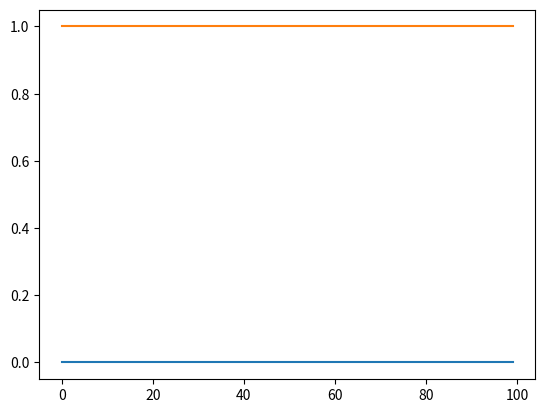

Write Python code to recreate this figure. (Note: this script raises an exception after producing the figure.)
import numpy as np
import matplotlib.pyplot as plt
from matplotlib.animation import FuncAnimation




# ani = FuncAnimation(fig, update, frames=np.linspace(0, 2*np.pi, 128),
                    # init_func=init, blit=True)
# plt.show()

class AttentionVisualizer:
    """
    TODO Visualizer for correlations/attention coeffiecients
    https://matplotlib.org/stable/tutorials/advanced/blitting.html
    """

    def __init__(self, config, n_samples=2):
        self.fig, self.ax = plt.subplots()
        self.xdata  = np.arange(n_samples)
        self.ydata = np.stack((np.zeros(n_samples), np.ones(n_samples)), axis=1)
        # self.ln, = plt.plot(self.xdata, self.ydata, 'ro', animated=True)
        # self.ln, = plt.plot(self.xdata, self.ydata, 'ro', animated=True)
        # self.ln, = plt.plot(self.xdata, self.ydata, animated=True)
        self.lns = plt.plot(self.xdata, self.ydata, animated=True)
        plt.show(block=False)
        plt.pause(0.1)
        
        self.bg = self.fig.canvas.copy_from_bbox(self.fig.bbox)
        for ln in self.lns: 
            self.ax.draw_artist(ln)
        self.fig.canvas.blit(self.fig.bbox)
        
        # self.text = self.ax.annotate(f'Accuracy: -1',
        #     xycoords='figure points',
        #     xy=(0, 1), xytext=(10, -10),
        #     # textcoords='offset points', ha='left', va='top',
        #     animated=True)

        # self.ax.set_xlim(0, 2*np.pi)
        # self.ax.set_ylim(-1, 1)

    def update(self, frame: np.array):
        # Clear figure
        self.fig.canvas.restore_region(self.bg)
        # self.xdata = (frames)
        # self.ydata.append(np.sin(frame))
        # self.ln.set_data(self.xdata, frame)
        # self.ln.set_ydata(frame)
        # self.ax.draw_artist(self.ln)
        # self.fig.canvas.blit(self.fig.bbox)
        # self.fig.canvas.flush_events()

        self.text.set_text(f'Accuracy: {np.random.random()}')
        for idx, ln in enumerate(self.lns): 
            ln.set_ydata(frame[:, idx])
            self.ax.draw_artist(ln)

        self.fig.canvas.blit(self.fig.bbox)
        self.fig.canvas.flush_events()
        
        # DEBUG
        # plt.pause(1)
        
def update_plot(t, ax, positions):
    ax.clear()
    ax.set_title(f"Time step: {t}", color='white', fontsize=20)

    # Generate circular RNA coordinates
    rna_length = 100  # You can set this to the length of your circular RNA
    theta = np.linspace(0, 2 * np.pi, rna_length)
    x = np.cos(theta)
    y = np.sin(theta)

    # Plot circular RNA
    ax.plot(x, y, 'b-', linewidth=2, alpha=0.5)

    # Get ribosome positions at time t
    ribosome_positions = get_positions_at_time_t(positions, t)

    # Plot ribosomes
    for pos in ribosome_positions:
        angle = 2 * np.pi * pos / rna_length
        ribosome_x, ribosome_y = np.cos(angle), np.sin(angle)
        ax.plot(ribosome_x, ribosome_y, 'ro', markersize=8)

    ax.set_aspect('equal', 'box')
    ax.axis('off')
        

if __name__ == '__main__':
    vis = AttentionVisualizer(None, n_samples=100)
    x = np.linspace(0, 2 * np.pi, 100)
    for i in range(1000):
        # sin = 6*np.sin(x + (i / 100) * np.pi).squeeze()
        # cos = 6*np.cos(x + (i / 100) * np.pi).squeeze()
        sin = np.sin(x + (i / 100) * np.pi)
        cos = np.cos(x + (i / 100) * np.pi)
        data = np.stack((sin, cos), axis=1)
        # vis.update(cos)
        # vis.update(sin)
        vis.update(data)
        